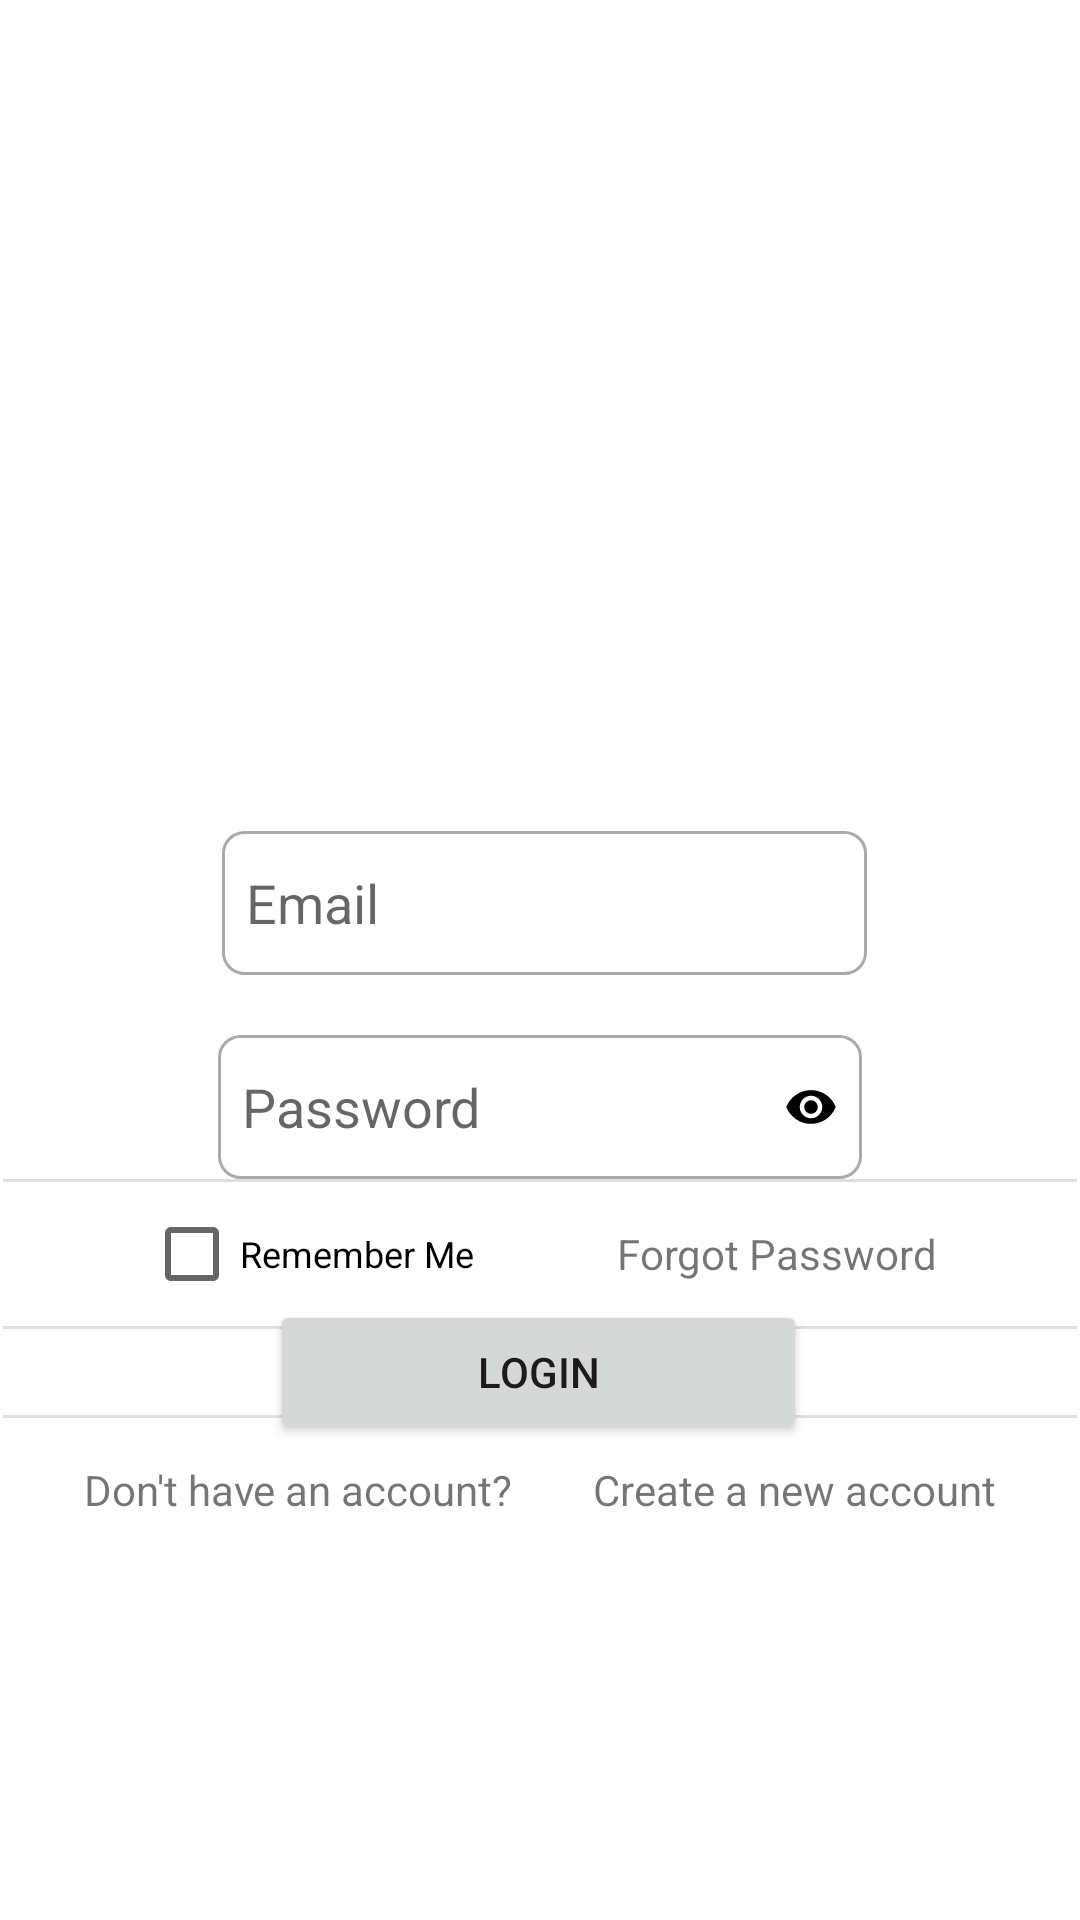

Reconstruct the res/layout file that produces this screen, plus the resources it refers to.
<!-- AndroidManifest.xml: application theme Theme.BeyondBarriersMart -->
<!-- res/layout/activity_login.xml -->
<?xml version="1.0" encoding="utf-8"?>

<androidx.constraintlayout.widget.ConstraintLayout xmlns:android="http://schemas.android.com/apk/res/android"
    xmlns:app="http://schemas.android.com/apk/res-auto"
    xmlns:tools="http://schemas.android.com/tools"
    android:layout_width="match_parent"
    android:layout_height="match_parent">

    <ImageView
        android:id="@+id/imageView2"
        android:layout_width="wrap_content"
        android:layout_height="0dp"
        app:layout_constraintEnd_toEndOf="parent"
        app:layout_constraintHeight_percent="0.4"
        app:layout_constraintHorizontal_bias="0.0"
        app:layout_constraintStart_toStartOf="parent"
        app:layout_constraintTop_toTopOf="parent"
        tools:srcCompat="@tools:sample/backgrounds/scenic" />

    <androidx.constraintlayout.widget.ConstraintLayout
        android:layout_width="0dp"
        android:layout_height="0dp"
        android:layout_marginStart="1dp"
        android:layout_marginTop="1dp"
        android:layout_marginEnd="1dp"
        android:layout_marginBottom="1dp"
        app:layout_constraintBottom_toBottomOf="parent"
        app:layout_constraintEnd_toEndOf="parent"
        app:layout_constraintHorizontal_bias="0.0"
        app:layout_constraintStart_toStartOf="parent"
        app:layout_constraintTop_toBottomOf="@+id/imageView2"
        app:layout_constraintVertical_bias="1.0">

        <EditText
            android:id="@+id/login_username_edit"
            android:layout_width="0dp"
            android:layout_height="wrap_content"
            android:layout_marginStart="103dp"
            android:layout_marginTop="20dp"
            android:layout_marginEnd="100dp"
            android:background="@drawable/custom_input"
            android:drawableStart="@drawable/ic_email"
            android:drawablePadding="12dp"
            android:ems="10"
            android:hint="@string/prompt_email"
            android:inputType="textEmailAddress"
            android:minWidth="48dp"
            android:minHeight="48dp"
            android:padding="8dp"
            app:layout_constraintEnd_toEndOf="parent"
            app:layout_constraintHorizontal_bias="0.5"
            app:layout_constraintStart_toStartOf="parent"
            app:layout_constraintTop_toTopOf="parent"
            app:layout_constraintWidth_percent="0.6" />

        <EditText
            android:id="@+id/login_password_edit"
            android:layout_width="0dp"
            android:layout_height="wrap_content"
            android:layout_marginStart="100dp"
            android:layout_marginTop="20dp"
            android:layout_marginEnd="100dp"
            android:background="@drawable/custom_input"
            android:drawableStart="@drawable/ic_lock"
            android:drawableEnd="@drawable/ic_eye"
            android:drawablePadding="12dp"
            android:ems="10"
            android:hint="@string/prompt_password"
            android:inputType="textPassword"
            android:minWidth="48dp"
            android:minHeight="48dp"
            android:padding="8dp"
            app:layout_constraintEnd_toEndOf="parent"
            app:layout_constraintHorizontal_bias="0.5"
            app:layout_constraintStart_toStartOf="parent"
            app:layout_constraintTop_toBottomOf="@+id/login_username_edit"
            app:layout_constraintWidth_percent="0.6" />

        <View
            android:id="@+id/divider2"
            android:layout_width="407dp"
            android:layout_height="1dp"
            android:background="?android:attr/listDivider"
            app:layout_constraintEnd_toEndOf="parent"
            app:layout_constraintHorizontal_bias="1.0"
            app:layout_constraintStart_toStartOf="parent"
            app:layout_constraintTop_toBottomOf="@+id/login_password_edit" />

        <Button
            android:id="@+id/login_button"
            android:layout_width="0dp"
            android:layout_height="wrap_content"
            android:text="@string/login"
            app:layout_constraintBottom_toTopOf="@+id/divider4"
            app:layout_constraintEnd_toEndOf="parent"
            app:layout_constraintHorizontal_bias="0.498"
            app:layout_constraintStart_toStartOf="parent"
            app:layout_constraintTop_toBottomOf="@+id/divider3"
            app:layout_constraintWidth_percent="0.5" />

        <CheckBox
            android:id="@+id/remember_me_checkbox"
            android:layout_width="wrap_content"
            android:layout_height="wrap_content"
            android:text="@string/remember_me"
            android:textSize="12sp"
            app:layout_constraintBottom_toTopOf="@+id/divider3"
            app:layout_constraintEnd_toStartOf="@+id/forgot_password_clickable_text"
            app:layout_constraintHorizontal_bias="0.5"
            app:layout_constraintStart_toStartOf="parent"
            app:layout_constraintTop_toBottomOf="@+id/divider2" />

        <TextView
            android:id="@+id/forgot_password_clickable_text"
            android:layout_width="wrap_content"
            android:layout_height="wrap_content"
            android:clickable="true"
            android:focusable="true"
            android:gravity="center"
            android:minWidth="48dp"
            android:minHeight="48dp"
            android:text="@string/forgot_password"
            android:textAlignment="center"
            app:flow_horizontalAlign="center"
            app:flow_verticalAlign="center"
            app:layout_constraintBottom_toTopOf="@+id/divider3"
            app:layout_constraintEnd_toEndOf="parent"
            app:layout_constraintHorizontal_bias="0.5"
            app:layout_constraintStart_toEndOf="@+id/remember_me_checkbox"
            app:layout_constraintTop_toBottomOf="@+id/divider2" />

        <View
            android:id="@+id/divider3"
            android:layout_width="match_parent"
            android:layout_height="1dp"
            android:layout_marginTop="48dp"
            android:background="?android:attr/listDivider"
            app:layout_constraintEnd_toEndOf="parent"
            app:layout_constraintHorizontal_bias="1.0"
            app:layout_constraintStart_toStartOf="parent"
            app:layout_constraintTop_toBottomOf="@+id/divider2" />

        <TextView
            android:id="@+id/dont_have_account_text"
            android:layout_width="wrap_content"
            android:layout_height="wrap_content"
            android:gravity="center"
            android:minWidth="48dp"
            android:minHeight="48dp"
            android:text="@string/dont_have_account"
            android:textAlignment="center"
            app:layout_constraintEnd_toStartOf="@+id/create_account_clickable_text"
            app:layout_constraintHorizontal_bias="0.5"
            app:layout_constraintStart_toStartOf="parent"
            app:layout_constraintTop_toBottomOf="@+id/divider4" />

        <TextView
            android:id="@+id/create_account_clickable_text"
            android:layout_width="wrap_content"
            android:layout_height="wrap_content"
            android:clickable="true"
            android:focusable="true"
            android:gravity="center"
            android:minWidth="8dp"
            android:minHeight="48dp"
            android:text="@string/create_new_account"
            android:textAlignment="center"
            app:layout_constraintEnd_toEndOf="parent"
            app:layout_constraintHorizontal_bias="0.5"
            app:layout_constraintStart_toEndOf="@+id/dont_have_account_text"
            app:layout_constraintTop_toBottomOf="@+id/divider4" />

        <View
            android:id="@+id/divider4"
            android:layout_width="407dp"
            android:layout_height="1dp"
            android:layout_marginBottom="120dp"
            android:background="?android:attr/listDivider"
            app:layout_constraintBottom_toBottomOf="parent"
            app:layout_constraintEnd_toEndOf="parent"
            app:layout_constraintStart_toStartOf="parent"
            app:layout_constraintTop_toBottomOf="@+id/divider3"
            app:layout_constraintVertical_bias="0.384" />

    </androidx.constraintlayout.widget.ConstraintLayout>
</androidx.constraintlayout.widget.ConstraintLayout>
<!-- resources referenced by this layout -->
<resources>
  <!-- drawable custom_input (drawable) -->
  <?xml version="1.0" encoding="utf-8"?>
  <selector xmlns:android="http://schemas.android.com/apk/res/android">
  
      
      <item android:state_enabled="true" android:state_focused="true">
          <shape android:shape = "rectangle">
  
              <solid android:color = "@android:color/white"/>
              <corners android:radius = "7dp"/>
              <stroke android:color="@color/main_theme_color" android:width="1dp"/>
          </shape>
      </item>
  
      
      <item android:state_enabled="true">
          <shape android:shape = "rectangle">
              <solid android:color = "@android:color/white"/>
              <corners android:radius = "7dp"/>
              <stroke android:color="@android:color/darker_gray" android:width="1dp"/>
          </shape>
      </item>
  
  </selector>
  <!-- drawable ic_eye (drawable) -->
  <vector android:height="18dp" android:tint="#000000"
      android:viewportHeight="24" android:viewportWidth="24"
      android:width="18dp" xmlns:android="http://schemas.android.com/apk/res/android">
      <path android:fillColor="@android:color/darker_gray" android:pathData="M12,4.5C7,4.5 2.73,7.61 1,12c1.73,4.39 6,7.5 11,7.5s9.27,-3.11 11,-7.5c-1.73,-4.39 -6,-7.5 -11,-7.5zM12,17c-2.76,0 -5,-2.24 -5,-5s2.24,-5 5,-5 5,2.24 5,5 -2.24,5 -5,5zM12,9c-1.66,0 -3,1.34 -3,3s1.34,3 3,3 3,-1.34 3,-3 -1.34,-3 -3,-3z"/>
  </vector>
  <string name="create_new_account">Create a new account</string>
  <string name="dont_have_account">Don\'t have an account?</string>
  <string name="forgot_password">Forgot Password</string>
  <string name="login">Login</string>
  <string name="prompt_email">Email</string>
  <string name="prompt_password">Password</string>
  <string name="remember_me">Remember Me</string>
  <style name="Theme.BeyondBarriersMart" parent="Theme.MaterialComponents.DayNight.DarkActionBar">
          
          <item name="colorPrimary">@color/purple_500</item>
          <item name="colorPrimaryVariant">@color/purple_700</item>
          <item name="colorOnPrimary">@color/white</item>
          
          <item name="colorSecondary">@color/teal_200</item>
          <item name="colorSecondaryVariant">@color/teal_700</item>
          <item name="colorOnSecondary">@color/black</item>
          
          <item name="android:statusBarColor">?attr/colorPrimaryVariant</item>
          
      </style>
  <color name="main_theme_color">#5E17EB</color>
  <color name="purple_500">#FF6200EE</color>
  <color name="purple_700">#FF3700B3</color>
  <color name="white">#FFFFFFFF</color>
  <color name="teal_200">#FF03DAC5</color>
  <color name="teal_700">#FF018786</color>
  <color name="black">#FF000000</color>
</resources>
